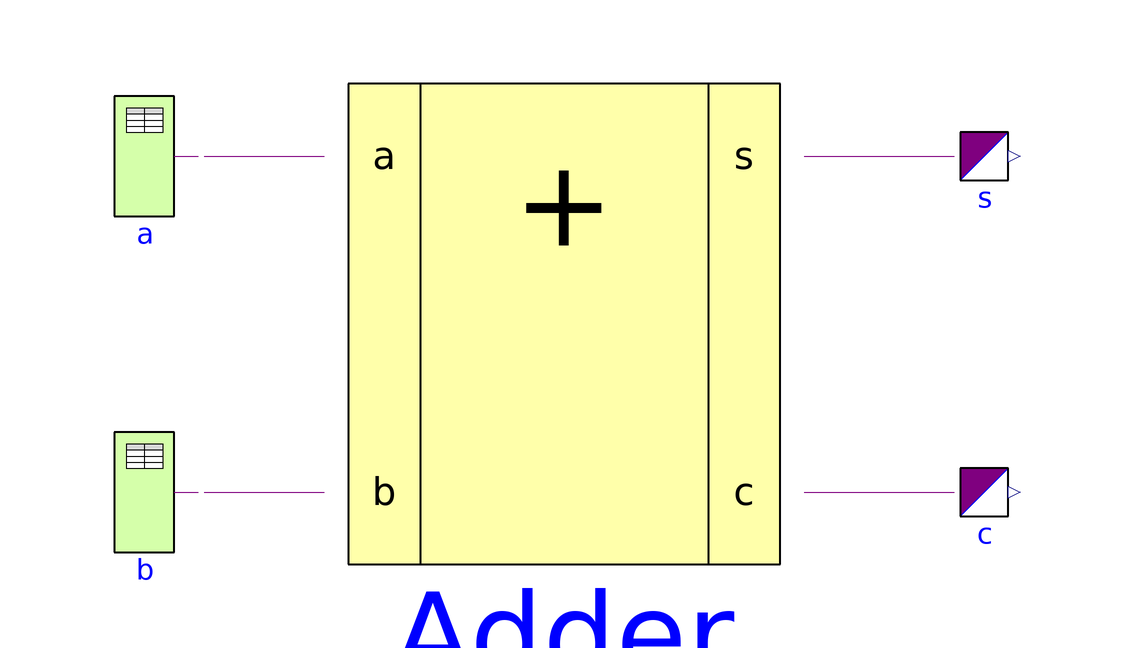

This picture is the connection diagram that the Modelica source below describes through its graphical annotations.

model HalfAdder "adding circuit for binary numbers without input carry bit"
      import Modelica.Electrical.Digital;
      Sources.Table a(t = {1,2,3,4}, x = {4,3,4,3}, y0 = 3) annotation(Placement(transformation(extent = {{-80,18},{-60,38}}, rotation = 0)));
      Sources.Table b(x = {4,3}, t = {2,4}, y0 = 3) annotation(Placement(transformation(extent = {{-80,-38},{-60,-18}}, rotation = 0)));
      Digital.Examples.Utilities.HalfAdder Adder(delayTime = 0.3) annotation(Placement(transformation(extent = {{-40,-40},{40,40}}, rotation = 0)));
      Digital.Converters.LogicToReal s annotation(Placement(transformation(extent = {{60,18},{80,38}}, rotation = 0)));
      Digital.Converters.LogicToReal c annotation(Placement(transformation(extent = {{60,-38},{80,-18}}, rotation = 0)));
    equation
      connect(b.y,Adder.b) annotation(Line(points = {{-60,-28},{-40,-28}}, color = {127,0,127}));
      connect(a.y,Adder.a) annotation(Line(points = {{-60,28},{-40,28}}, color = {127,0,127}));
      connect(Adder.s,s.x[1]) annotation(Line(points = {{40,28},{65,28}}, color = {127,0,127}));
      connect(Adder.c,c.x[1]) annotation(Line(points = {{40,-28},{65,-28}}, color = {127,0,127}));
      annotation(Documentation(info = "<HTML>
<P>
This example demonstrates an adding circuit for binary numbers, which internally realizes the interconnection to
And and to Xor in the final sum.
<br>
<br>
1 + 0 = 1<br>
0 + 1 = 1<br>
1 + 1 = 10<br>
0 + 0 = 0
<br>
<br>
<b>a</b> + <b>b</b> = <b>s</b>
<br>(The carry of this adding is <b>c</b>.)
<br>
<br>and
<br>
<br>
<b>a</b> * <b>b</b> = <b>s</b>
<br>  (It is an interconnection to And.)
<br>
<br>
<b>a</b> * <b>b</b> + <b>a</b> * <b>b</b> = <b>a</b> Xor <b>b</b> = <b>c</b>
<br>(It is an interconnection to Xor.)
<br>
<br>
<pre>  <b>a</b>     <b>b</b>     <b>c</b>      <b>s</b>     <b>t</b></pre>

 <pre>  1     0     1      0     1</pre>
 <pre>  0     1     1      0     2</pre>
 <pre>  1     1     0      1     3</pre>
 <pre>  0     0     0      0     4</pre>

<br>
<br>
<b>t</b> is the pick-up instant of the next bit(s) in the simulation.
The simulation stop time should be 5 seconds.
</P>
</HTML>
"), Icon(coordinateSystem(preserveAspectRatio = true, extent = {{-100,-100},{100,100}}, grid = {2,2}), graphics = {Rectangle(extent = {{-88,100},{90,-100}}, lineColor = {0,0,0}, lineThickness = 0.5, fillColor = {255,255,170}, fillPattern = FillPattern.Solid),Line(points = {{40,54},{40,60},{-40,60},{10,0},{-40,-60},{40,-60},{40,-52}}, color = {0,0,0})}), Diagram(coordinateSystem(preserveAspectRatio = true, extent = {{-100,-100},{100,100}}, grid = {2,2}), graphics), experiment(StopTime = 5));
    end HalfAdder;